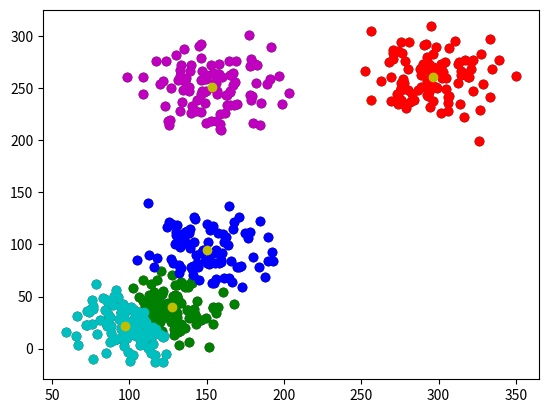

Write Python code to recreate this figure.
import matplotlib.pyplot as plt
import numpy as np


def gen_blobs(n_blobs: int, blob_points: int, blob_size: int, blob_dev: int) -> np.ndarray:
    # array of n_blobs tuples with 2 random numbers between 0 and blob_size
    means = np.random.randint(0, blob_size, (n_blobs, 2))
    # create n_blobs clusters of normal groups of points, blob_points each,
    # with random means and standard deviations
    points = np.concatenate([
        np.random.normal(means[i], blob_dev, (blob_points, 2))
        for i in range(n_blobs)
    ])
    return points


def plot_points(points: np.ndarray, color: str = 'k'):
    plt.scatter(points[:, 0], points[:, 1], c=color)


def init_centroids(points: np.ndarray, k: int) -> np.ndarray:
    # get first centroid randomly
    print("Choosing centroid 0")
    centroids = [points[np.random.choice(points.shape[0], 1)]]

    # get other centroids using kmeans++
    for i in range(1, k):
        print("Choosing centroid " + str(i))

        # create a list to store the distances
        distances = []

        # for each point
        for point in points:
            # compute the distance from the closest centroid
            d = np.min(np.sqrt(np.sum((point - centroids) ** 2, axis=1)))
            distances.append(d)

        weights = distances / np.sum(distances)
        # square and normalize the weights
        weights = weights ** 2
        weights = weights / np.sum(weights)

        # choose the next centroid using the distances
        centroid = points[np.random.choice(points.shape[0], 1, p=weights)]
        centroids.append(centroid)

    # convert the list of centroids to a numpy array
    return np.array(centroids).squeeze()


def kmeanspp(points: np.ndarray, centroids: np.ndarray) -> np.ndarray:
    k = centroids.shape[0]

    # create a copy of the centroids
    centroids_old = np.copy(centroids)
    # while the centroids have changed
    while True:
        # create a list to store the points for each cluster
        clusters = [[] for _ in range(k)]
        # for each point
        for point in points:
            # calculate the distance between the point and each centroid
            distances = np.sqrt(np.sum((point - centroids) ** 2, axis=1))
            # get the index of the closest centroid
            cluster = np.argmin(distances, axis=0)
            # add the point to the cluster
            clusters[cluster].append(point)
        # for each cluster
        for i in range(k):
            # calculate the mean of the cluster
            centroids[i] = np.mean(clusters[i], axis=0)
        # if the centroids have not changed
        if np.array_equal(centroids, centroids_old):
            # return the centroids
            return centroids
        # update the old centroids
        centroids_old = np.copy(centroids)


def get_class(point: np.ndarray, centroids: np.ndarray) -> int:
    # calculate the distance between the point and each centroid
    distances = np.sqrt(np.sum((point - centroids) ** 2, axis=1))
    # get the index of the closest centroid
    cluster = np.argmin(distances)
    return cluster


def get_clusters(points: np.ndarray, centroids: np.ndarray) -> list:
    # create a list to store the points for each cluster
    clusters = [[] for _ in range(centroids.shape[0])]
    # for each point
    for point in points:
        # get the index of the closest centroid
        cluster = get_class(point, centroids)
        # add the point to the cluster
        clusters[cluster].append(point)
    # convert the clusters to numpy arrays
    clusters = [np.array(cluster) for cluster in clusters]
    # return the clusters
    return clusters


def plot_clusters(clusters: list, colors: list):
    for cluster, color in zip(clusters, colors):
        plot_points(cluster, color)


def main():
    dataset = gen_blobs(5, 100, 400, 20)
    centroids = init_centroids(dataset, 5)

    plot_points(dataset)
    plot_points(centroids, 'y')
    plt.show()

    kmeanspp(dataset, centroids)
    clusters = get_clusters(dataset, centroids)
    plot_clusters(clusters, ['r', 'g', 'b', 'c', 'm'])
    plot_points(centroids, 'y')
    plt.show()


if __name__ == '__main__':
    main()
